Run: headless pygame with SDL's dummy video driver; simulated clock (each Clock.tick advances the game by its frame time, no real sleeping); random seed 0; keys injected as events and as key.get_pressed() state; no mouse input.
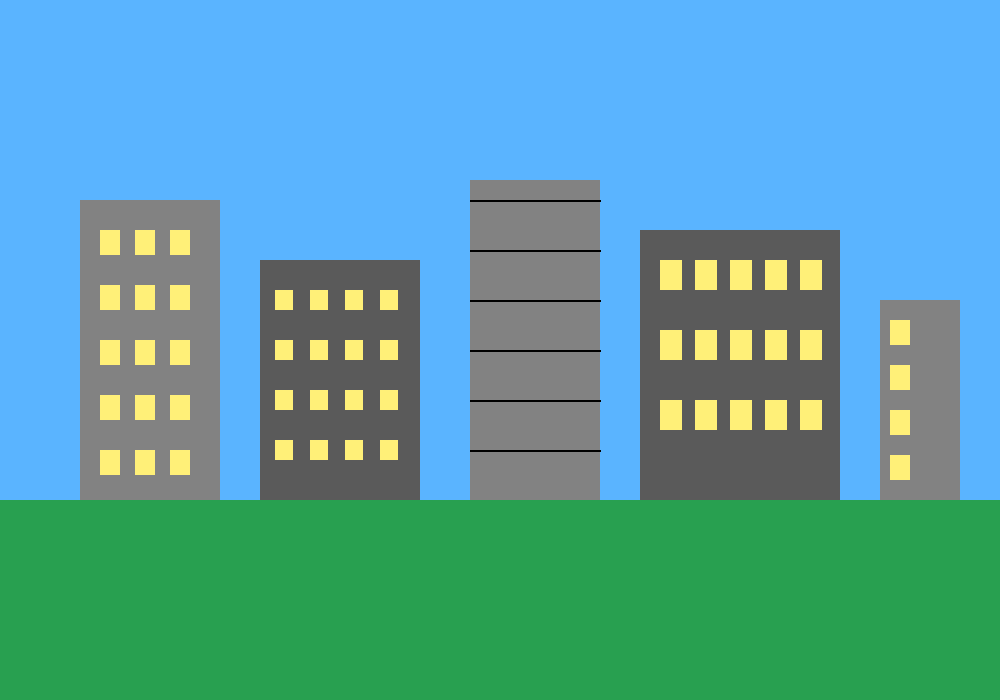
Frame 1 of 4 · flips 1–60 · no input
Frame 2 of 4 · flips 61–180 · tapped SPACE, RETURN · held RIGHT (→), D · screen unchanged from frame 1, image omitted
Frame 3 of 4 · flips 181–300 · held DOWN (↓), S · screen unchanged from frame 2, image omitted
Frame 4 of 4 · flips 301–420 · held LEFT (←), A, UP (↑), W · screen unchanged from frame 3, image omitted

The pygame program that drew these frames:

# Crear una ciudad de hierro o parque de atraaciones usando los elementos graficos vistos con pygame (lineas, rectangulos, cuadrados, poligonos, circulos, elipses, arcos y textos) en donde los personajes son pacmans.

import pygame

# Inicializar Pygame
pygame.init()

# Pantalla
ANCHO, ALTO = 1000, 700
pantalla = pygame.display.set_mode((ANCHO, ALTO))
pygame.display.set_caption("Ciudad de Hierro - Fondo y Edificios")

# Colores
CIELO = (90, 180, 255)
SUELO = (40, 160, 80)
GRIS = (130, 130, 130)
GRIS_OSCURO = (90, 90, 90)
AMARILLO = (255, 240, 120)
NEGRO = (0, 0, 0)

reloj = pygame.time.Clock()
ejecutando = True

while ejecutando:
    for evento in pygame.event.get():
        if evento.type == pygame.QUIT:
            ejecutando = False

    # =========================
    # FONDO
    # =========================
    pantalla.fill(CIELO)

    # Suelo
    pygame.draw.rect(pantalla, SUELO, (0, 500, ANCHO, 200))

    # =========================
    # EDIFICIOS
    # =========================

    # Edificio 1 (alto)
    pygame.draw.rect(pantalla, GRIS, (80, 200, 140, 300))

    # Ventanas edificio 1
    for i in range(5):
        for j in range(3):
            pygame.draw.rect(
                pantalla,
                AMARILLO,
                (100 + j * 35, 230 + i * 55, 20, 25)
            )

    # Edificio 2 (mediano)
    pygame.draw.rect(pantalla, GRIS_OSCURO, (260, 260, 160, 240))

    # Ventanas
    for i in range(4):
        for j in range(4):
            pygame.draw.rect(
                pantalla,
                AMARILLO,
                (275 + j * 35, 290 + i * 50, 18, 20)
            )

    # Edificio 3 (alto moderno)
    pygame.draw.rect(pantalla, GRIS, (470, 180, 130, 320))

    # Líneas decorativas (tipo hierro)
    for i in range(6):
        pygame.draw.line(
            pantalla,
            NEGRO,
            (470, 200 + i * 50),
            (600, 200 + i * 50),
            2
        )

    # Edificio 4 (bloque grande)
    pygame.draw.rect(pantalla, GRIS_OSCURO, (640, 230, 200, 270))

    # Ventanas simples
    for i in range(3):
        for j in range(5):
            pygame.draw.rect(
                pantalla,
                AMARILLO,
                (660 + j * 35, 260 + i * 70, 22, 30)
            )

    # =========================
    # EDIFICIO PEQUEÑO (CUADRADOS)
    # =========================
    pygame.draw.rect(pantalla, GRIS, (880, 300, 80, 200))

    for i in range(4):
        pygame.draw.rect(
            pantalla,
            AMARILLO,
            (890, 320 + i * 45, 20, 25)
        )

    pygame.display.flip()
    reloj.tick(60)

pygame.quit()
